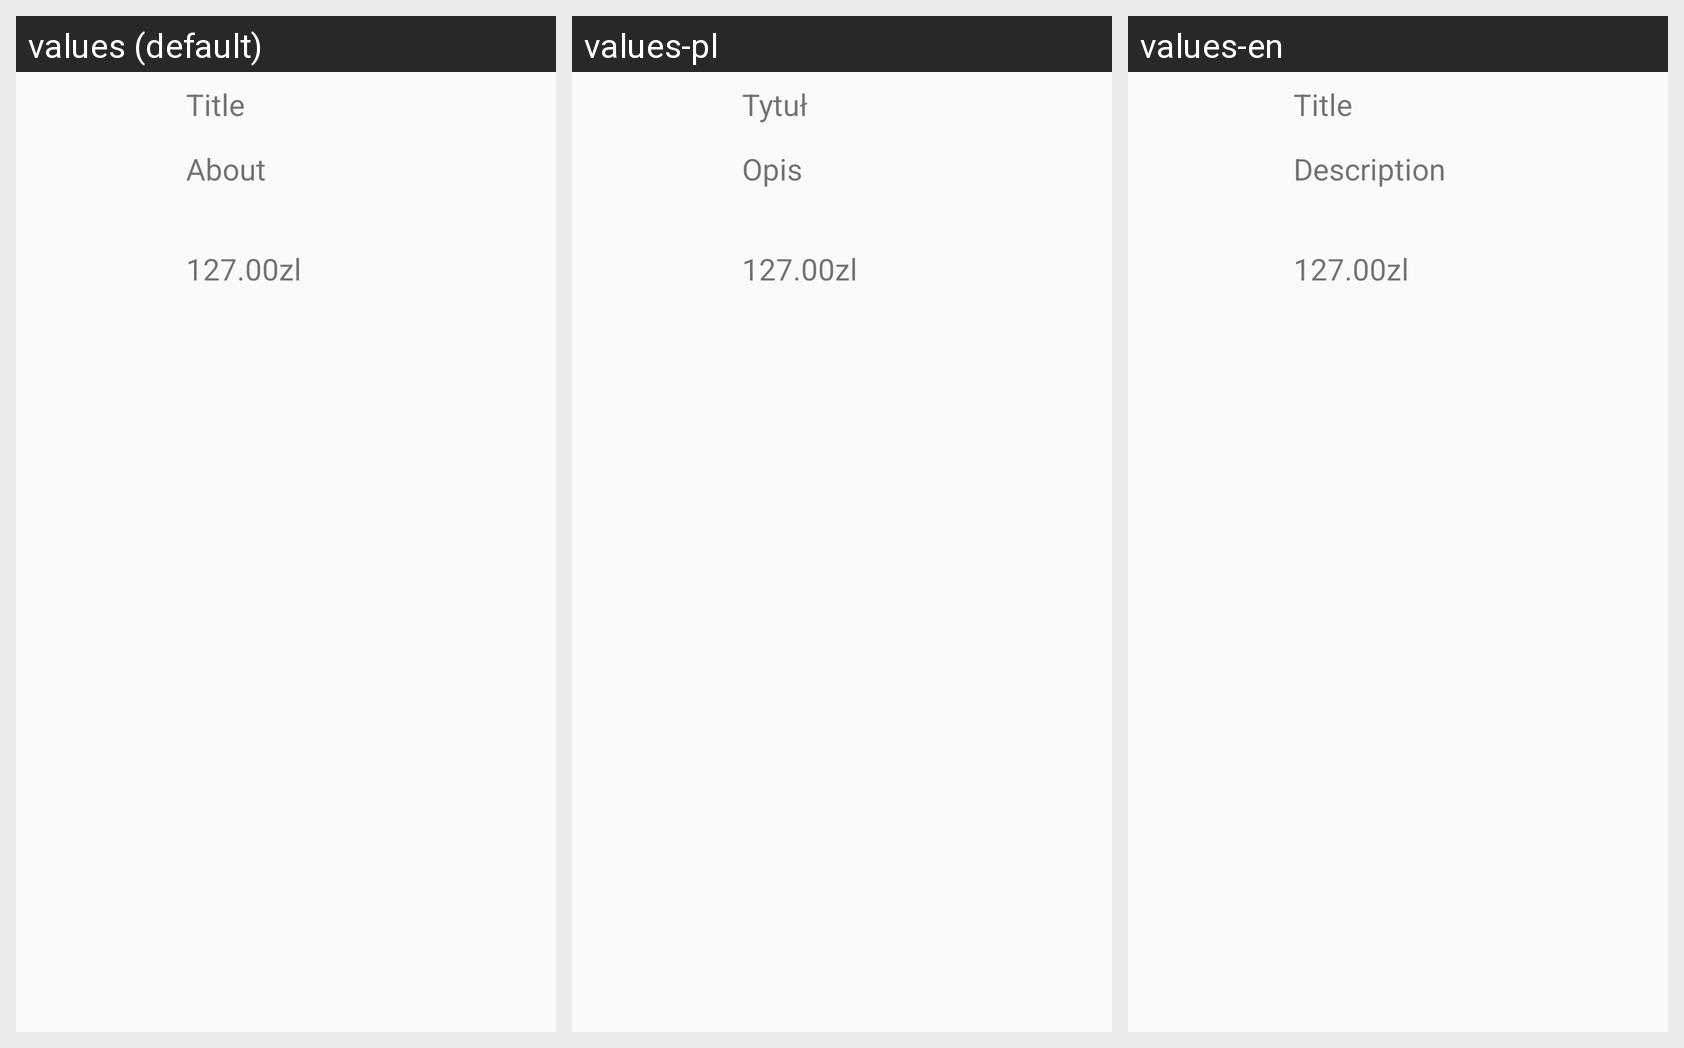

This grid shows one Android layout under several languages. Give, for every string resource on the screen, its name, the default text and each shown locale's text.
Android screen res/layout/service_item.xml rendered under 3 locales, left to right: values (default), values-pl, values-en. Device: Nexus 5 (rendered at 1080×1920; each locale shown at half size, 540×960, under a caption strip naming it); theme AppTheme.
Strings drawn on this screen, with the default value and each locale's value (text and hints the layout hard-codes, and strings that could not be matched under every locale, appear in the picture but are not listed):

Title
  values: Title
  values-pl: Tytuł
  values-en: Title

About
  values: About
  values-pl: Opis
  values-en: Description
